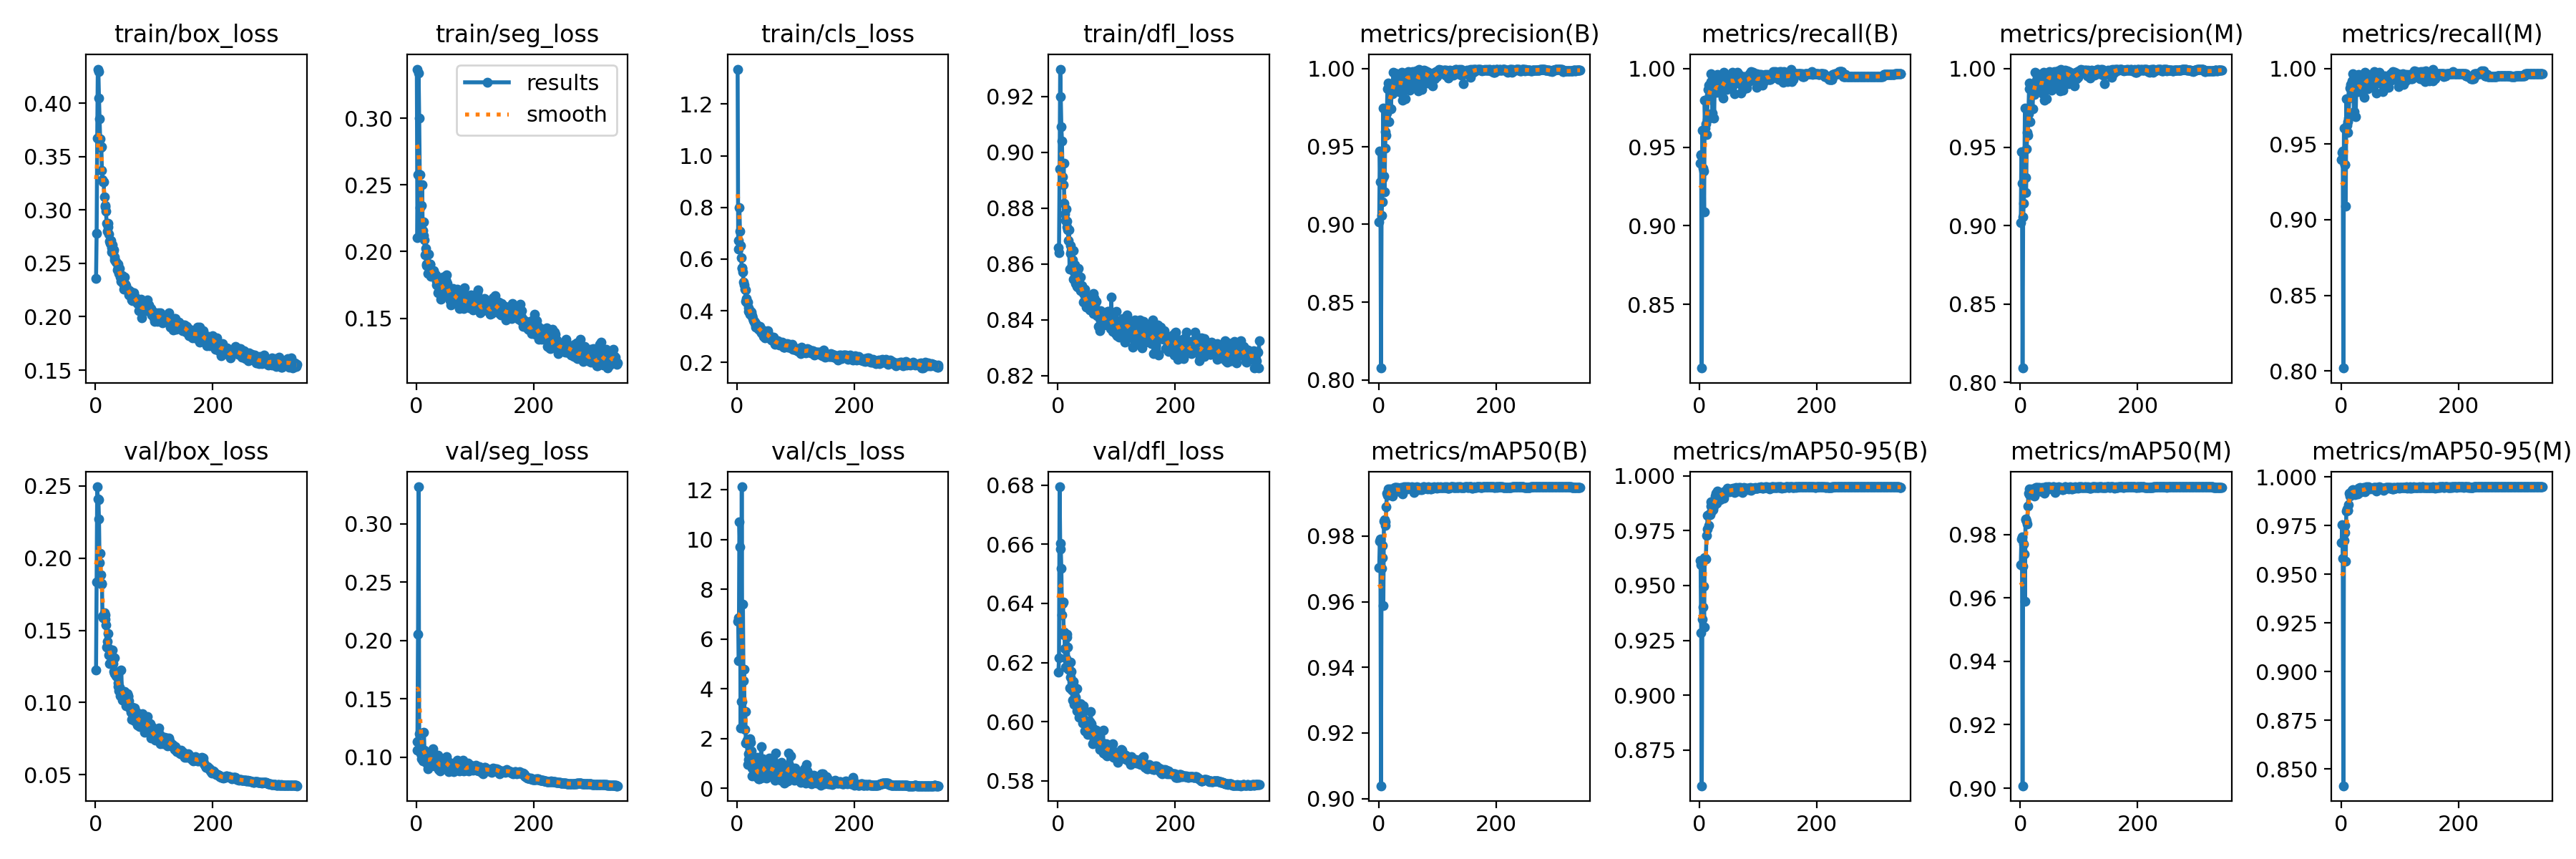

Data behind this chart, as committed beside it:
epoch, time, train/box_loss, train/seg_loss, train/cls_loss, train/dfl_loss, metrics/precision(B), metrics/recall(B), metrics/mAP50(B), metrics/mAP50-95(B), metrics/precision(M), metrics/recall(M), metrics/mAP50(M), metrics/mAP50-95(M), val/box_loss, val/seg_loss, val/cls_loss, val/dfl_loss, lr/pg0, lr/pg1, lr/pg2
1, 42.94, 0.2355, 0.3368, 1.336, 0.866, 0.9017, 0.94, 0.9704, 0.9615, 0.9017, 0.94, 0.9704, 0.9662, 0.1226, 0.1056, 6.71, 0.6168, 0.003325, 0.003325, 0.003325
2, 84.64, 0.2778, 0.2107, 0.6378, 0.864, 0.9473, 0.9446, 0.9785, 0.9595, 0.9473, 0.9446, 0.9785, 0.9754, 0.1834, 0.1136, 6.866, 0.6217, 0.006654, 0.006654, 0.006654
3, 126.2, 0.3671, 0.2578, 0.6729, 0.8941, 0.9271, 0.9455, 0.9792, 0.9284, 0.9271, 0.9455, 0.9792, 0.9581, 0.2494, 0.2052, 5.119, 0.6794, 0.009978, 0.009978, 0.009978
4, 167.8, 0.4318, 0.334, 0.799, 0.9298, 0.8076, 0.8095, 0.9039, 0.8588, 0.8093, 0.8018, 0.9008, 0.8413, 0.2412, 0.3317, 10.72, 0.6603, 0.00998, 0.00998, 0.00998
5, 209.2, 0.4292, 0.3, 0.7069, 0.9199, 0.9058, 0.9608, 0.97, 0.9345, 0.9058, 0.9608, 0.97, 0.9673, 0.2403, 0.1198, 9.692, 0.6583, 0.009974, 0.009974, 0.009974
6, 250.7, 0.4048, 0.2575, 0.6529, 0.9092, 0.9142, 0.9367, 0.977, 0.9401, 0.9142, 0.9367, 0.977, 0.9752, 0.2273, 0.1113, 2.418, 0.6519, 0.009967, 0.009967, 0.009967
7, 292.2, 0.3851, 0.2332, 0.6062, 0.904, 0.929, 0.935, 0.9733, 0.9498, 0.9305, 0.9367, 0.9738, 0.9716, 0.1967, 0.1115, 3.481, 0.6361, 0.00996, 0.00996, 0.00996
8, 333.7, 0.3666, 0.2189, 0.5667, 0.8913, 0.9749, 0.909, 0.9588, 0.9312, 0.9749, 0.909, 0.959, 0.9568, 0.2033, 0.103, 12.12, 0.64, 0.009954, 0.009954, 0.009954
9, 375.1, 0.3582, 0.2344, 0.5627, 0.8884, 0.9308, 0.98, 0.9845, 0.9628, 0.9308, 0.98, 0.9845, 0.9824, 0.1884, 0.09858, 3.501, 0.6404, 0.009947, 0.009947, 0.009947
10, 416.7, 0.3592, 0.2502, 0.55, 0.8962, 0.9209, 0.9623, 0.9849, 0.9623, 0.9209, 0.9623, 0.9849, 0.9838, 0.182, 0.1042, 7.414, 0.6293, 0.009941, 0.009941, 0.009941
11, 458, 0.3369, 0.2157, 0.51, 0.8817, 0.9487, 0.9647, 0.9843, 0.9621, 0.9487, 0.9647, 0.9843, 0.9827, 0.1825, 0.09661, 4.334, 0.6302, 0.009934, 0.009934, 0.009934
12, 499.4, 0.328, 0.2119, 0.4991, 0.8778, 0.9593, 0.9579, 0.9833, 0.9727, 0.9593, 0.9579, 0.9833, 0.9829, 0.1597, 0.1045, 4.789, 0.6247, 0.009927, 0.009927, 0.009927
13, 540.8, 0.3264, 0.2221, 0.4829, 0.8755, 0.9574, 0.9675, 0.9888, 0.9758, 0.9574, 0.9675, 0.9888, 0.986, 0.1588, 0.1214, 2.353, 0.6185, 0.009921, 0.009921, 0.009921
14, 582.2, 0.326, 0.2086, 0.4799, 0.8796, 0.9712, 0.9805, 0.993, 0.9821, 0.9712, 0.9805, 0.993, 0.9916, 0.1589, 0.1062, 3.098, 0.6215, 0.009914, 0.009914, 0.009914
15, 623.7, 0.3121, 0.1976, 0.4365, 0.8753, 0.9871, 0.9869, 0.9924, 0.9819, 0.9871, 0.9869, 0.9924, 0.9903, 0.1622, 0.103, 1.806, 0.6286, 0.009908, 0.009908, 0.009908
16, 665, 0.3043, 0.2026, 0.4471, 0.8734, 0.9907, 0.9897, 0.9943, 0.9774, 0.9907, 0.9897, 0.9943, 0.9912, 0.1605, 0.1004, 1.819, 0.6296, 0.009901, 0.009901, 0.009901
17, 706.4, 0.3028, 0.1904, 0.4302, 0.8722, 0.9661, 0.9832, 0.9925, 0.9826, 0.9661, 0.9832, 0.9926, 0.9922, 0.1577, 0.09652, 1.925, 0.6253, 0.009894, 0.009894, 0.009894
18, 747.8, 0.2987, 0.1893, 0.4326, 0.8684, 0.9875, 0.9842, 0.9942, 0.9823, 0.9875, 0.9842, 0.9942, 0.9923, 0.1539, 0.09491, 0.9575, 0.6177, 0.009888, 0.009888, 0.009888
19, 789.3, 0.2875, 0.1979, 0.4109, 0.8722, 0.9745, 0.9918, 0.9937, 0.9861, 0.9745, 0.9918, 0.9937, 0.993, 0.1384, 0.0979, 1.169, 0.6178, 0.009881, 0.009881, 0.009881
20, 830.8, 0.2803, 0.1837, 0.3977, 0.8581, 0.9863, 0.9967, 0.9943, 0.9883, 0.9863, 0.9967, 0.9943, 0.9936, 0.1422, 0.08974, 1.376, 0.6116, 0.009875, 0.009875, 0.009875
21, 872.2, 0.2872, 0.1981, 0.4022, 0.8639, 0.9742, 0.9866, 0.9938, 0.984, 0.9742, 0.9866, 0.9938, 0.9925, 0.1479, 0.1006, 1.328, 0.6203, 0.009868, 0.009868, 0.009868
22, 913.6, 0.2839, 0.1889, 0.3854, 0.8666, 0.9846, 0.9717, 0.9929, 0.9865, 0.9846, 0.9717, 0.9929, 0.9924, 0.1378, 0.09941, 1.999, 0.6151, 0.009861, 0.009861, 0.009861
23, 955.1, 0.2773, 0.1906, 0.396, 0.8649, 0.9863, 0.9883, 0.9935, 0.9847, 0.9863, 0.9883, 0.9935, 0.9922, 0.1331, 0.09567, 1.85, 0.6171, 0.009855, 0.009855, 0.009855
24, 996.5, 0.2707, 0.1908, 0.3936, 0.8595, 0.9837, 0.995, 0.9921, 0.9864, 0.9837, 0.995, 0.9921, 0.9909, 0.1268, 0.1015, 1.496, 0.6106, 0.009848, 0.009848, 0.009848
25, 1038, 0.2687, 0.1814, 0.3814, 0.8616, 0.9978, 0.9683, 0.993, 0.9861, 0.9978, 0.9683, 0.993, 0.9924, 0.1364, 0.09869, 0.8069, 0.6074, 0.009842, 0.009842, 0.009842
26, 1079, 0.2711, 0.1829, 0.3769, 0.8649, 0.9872, 0.9883, 0.9942, 0.9874, 0.9872, 0.9883, 0.9942, 0.993, 0.1363, 0.0996, 0.4983, 0.6136, 0.009835, 0.009835, 0.009835
27, 1121, 0.2606, 0.185, 0.3697, 0.8546, 0.9974, 0.985, 0.9948, 0.9909, 0.9974, 0.985, 0.9948, 0.9937, 0.1327, 0.0937, 1.258, 0.6124, 0.009828, 0.009828, 0.009828
28, 1162, 0.2646, 0.1823, 0.3616, 0.8571, 0.9926, 0.9933, 0.9947, 0.9919, 0.9926, 0.9933, 0.9947, 0.9927, 0.1278, 0.1074, 1.197, 0.6059, 0.009822, 0.009822, 0.009822
29, 1204, 0.2673, 0.183, 0.3586, 0.8598, 0.9863, 0.9867, 0.9937, 0.9876, 0.9863, 0.9867, 0.9937, 0.9915, 0.1362, 0.09383, 0.8165, 0.6111, 0.009815, 0.009815, 0.009815
30, 1245, 0.2604, 0.186, 0.3515, 0.8529, 0.9891, 0.9962, 0.9948, 0.9929, 0.9891, 0.9962, 0.9948, 0.9944, 0.127, 0.09361, 0.7905, 0.6082, 0.009809, 0.009809, 0.009809
31, 1287, 0.2628, 0.1835, 0.3555, 0.8578, 0.9965, 0.9848, 0.9939, 0.989, 0.9965, 0.9848, 0.9939, 0.9937, 0.1217, 0.09228, 1.161, 0.6062, 0.009802, 0.009802, 0.009802
32, 1328, 0.2534, 0.181, 0.3373, 0.8571, 0.9925, 0.99, 0.9947, 0.9919, 0.9925, 0.99, 0.9947, 0.9945, 0.1202, 0.09909, 0.5994, 0.6037, 0.009795, 0.009795, 0.009795
33, 1369, 0.2556, 0.1826, 0.3463, 0.8521, 0.9929, 0.9884, 0.9937, 0.9901, 0.9929, 0.9884, 0.9937, 0.993, 0.1308, 0.09812, 0.4656, 0.6112, 0.009789, 0.009789, 0.009789
34, 1411, 0.2524, 0.1777, 0.3429, 0.8518, 0.9861, 0.985, 0.9936, 0.9912, 0.9861, 0.985, 0.9936, 0.9934, 0.1207, 0.09786, 1.246, 0.606, 0.009782, 0.009782, 0.009782
35, 1452, 0.2515, 0.1749, 0.3394, 0.8583, 0.9853, 0.9853, 0.9938, 0.9893, 0.9853, 0.9853, 0.9938, 0.9924, 0.1184, 0.09352, 0.5652, 0.6052, 0.009776, 0.009776, 0.009776
36, 1494, 0.2503, 0.1771, 0.3312, 0.8533, 0.9942, 0.9863, 0.9941, 0.9919, 0.9942, 0.9863, 0.9941, 0.9933, 0.118, 0.09591, 0.3954, 0.6016, 0.009769, 0.009769, 0.009769
37, 1535, 0.2437, 0.1692, 0.3273, 0.8517, 0.9936, 0.9862, 0.9943, 0.9919, 0.9936, 0.9862, 0.9943, 0.9932, 0.1198, 0.1014, 0.3832, 0.603, 0.009762, 0.009762, 0.009762
38, 1576, 0.2457, 0.1703, 0.3267, 0.8554, 0.996, 0.99, 0.9948, 0.992, 0.996, 0.99, 0.9948, 0.9947, 0.1138, 0.08964, 0.3826, 0.6061, 0.009756, 0.009756, 0.009756
39, 1618, 0.2495, 0.179, 0.3379, 0.8505, 0.9841, 0.9888, 0.9938, 0.9917, 0.9841, 0.9888, 0.9938, 0.9932, 0.1109, 0.09867, 0.6474, 0.6019, 0.009749, 0.009749, 0.009749
40, 1659, 0.2408, 0.1715, 0.3197, 0.8516, 0.9979, 0.9812, 0.9943, 0.9914, 0.9979, 0.9812, 0.9943, 0.993, 0.1081, 0.08804, 0.411, 0.6014, 0.009743, 0.009743, 0.009743
41, 1701, 0.2449, 0.1721, 0.3151, 0.8523, 0.9799, 0.9978, 0.9929, 0.9898, 0.9799, 0.9978, 0.9929, 0.9923, 0.1105, 0.09042, 1.663, 0.6026, 0.009736, 0.009736, 0.009736
42, 1742, 0.2372, 0.1641, 0.3192, 0.8499, 0.9941, 0.9876, 0.9945, 0.9928, 0.9941, 0.9876, 0.9945, 0.994, 0.1047, 0.0902, 0.7403, 0.5996, 0.009729, 0.009729, 0.009729
43, 1784, 0.2388, 0.1755, 0.3253, 0.8463, 0.9949, 0.9967, 0.995, 0.9928, 0.9949, 0.9967, 0.995, 0.9949, 0.1087, 0.09133, 0.8274, 0.6055, 0.009723, 0.009723, 0.009723
44, 1825, 0.2333, 0.171, 0.3236, 0.8497, 0.9882, 0.9942, 0.9948, 0.9922, 0.9882, 0.9942, 0.9948, 0.9945, 0.1224, 0.09864, 1.185, 0.6043, 0.009716, 0.009716, 0.009716
45, 1866, 0.2351, 0.1779, 0.2995, 0.8491, 0.9808, 0.9917, 0.9946, 0.9934, 0.9808, 0.9917, 0.9946, 0.9943, 0.1078, 0.09812, 0.4495, 0.6007, 0.00971, 0.00971, 0.00971
46, 1908, 0.2388, 0.1807, 0.3226, 0.8509, 0.9973, 0.9867, 0.9946, 0.9931, 0.9973, 0.9867, 0.9946, 0.994, 0.1018, 0.09037, 1.079, 0.5968, 0.009703, 0.009703, 0.009703
47, 1949, 0.2313, 0.1688, 0.301, 0.8458, 0.9959, 0.9937, 0.995, 0.9944, 0.9959, 0.9937, 0.995, 0.9949, 0.1018, 0.09259, 0.5652, 0.5988, 0.009696, 0.009696, 0.009696
48, 1991, 0.2258, 0.1732, 0.2943, 0.8446, 0.9973, 0.995, 0.9948, 0.9929, 0.9973, 0.995, 0.9948, 0.9941, 0.1054, 0.09597, 0.5631, 0.5966, 0.00969, 0.00969, 0.00969
49, 2032, 0.2303, 0.1721, 0.3116, 0.8459, 0.992, 0.9924, 0.9944, 0.9935, 0.992, 0.9924, 0.9944, 0.9941, 0.1045, 0.09471, 0.5847, 0.5977, 0.009683, 0.009683, 0.009683
50, 2073, 0.2371, 0.1787, 0.315, 0.8464, 0.998, 0.9942, 0.995, 0.9929, 0.998, 0.9942, 0.995, 0.9943, 0.1076, 0.09868, 0.4124, 0.5976, 0.009677, 0.009677, 0.009677
51, 2114, 0.2302, 0.1769, 0.3079, 0.8481, 0.9955, 0.9907, 0.9946, 0.9927, 0.9955, 0.9907, 0.9946, 0.9943, 0.1046, 0.1004, 0.6298, 0.5956, 0.00967, 0.00967, 0.00967
52, 2156, 0.229, 0.1824, 0.3234, 0.8444, 0.995, 0.9912, 0.9946, 0.9935, 0.995, 0.9912, 0.9946, 0.9941, 0.0977, 0.09509, 0.7203, 0.596, 0.009663, 0.009663, 0.009663
53, 2197, 0.2261, 0.176, 0.3088, 0.8464, 0.9862, 0.9933, 0.9947, 0.993, 0.9862, 0.9933, 0.9947, 0.9941, 0.1043, 0.09067, 1.127, 0.5966, 0.009657, 0.009657, 0.009657
54, 2238, 0.2256, 0.1676, 0.2947, 0.8436, 0.9974, 0.9877, 0.9945, 0.9939, 0.9974, 0.9877, 0.9945, 0.9938, 0.1061, 0.09378, 0.8062, 0.5972, 0.00965, 0.00965, 0.00965
55, 2280, 0.2243, 0.1671, 0.2971, 0.845, 0.9932, 0.994, 0.9948, 0.9939, 0.9932, 0.994, 0.9948, 0.9946, 0.1046, 0.08767, 1.204, 0.6, 0.009644, 0.009644, 0.009644
56, 2321, 0.2252, 0.1711, 0.2986, 0.8449, 0.9933, 0.9978, 0.9949, 0.9931, 0.9933, 0.9978, 0.9949, 0.994, 0.1044, 0.09541, 0.5387, 0.6035, 0.009637, 0.009637, 0.009637
57, 2362, 0.2207, 0.1696, 0.2936, 0.8482, 0.9976, 0.9944, 0.9949, 0.9943, 0.9976, 0.9944, 0.9949, 0.9948, 0.101, 0.09475, 0.7395, 0.5993, 0.00963, 0.00963, 0.00963
58, 2403, 0.2244, 0.1634, 0.291, 0.848, 0.9982, 0.99, 0.9948, 0.9936, 0.9982, 0.99, 0.9948, 0.9945, 0.09642, 0.09073, 0.6478, 0.5957, 0.009624, 0.009624, 0.009624
59, 2445, 0.2227, 0.16, 0.2864, 0.8436, 0.9973, 0.9902, 0.9949, 0.9933, 0.9973, 0.9902, 0.9949, 0.9946, 0.0963, 0.09127, 0.6212, 0.5927, 0.009617, 0.009617, 0.009617
60, 2486, 0.22, 0.1704, 0.2906, 0.8423, 0.9894, 0.984, 0.9932, 0.9924, 0.9894, 0.984, 0.9932, 0.9929, 0.0954, 0.09006, 0.9852, 0.5977, 0.009611, 0.009611, 0.009611
... 283 more rows
